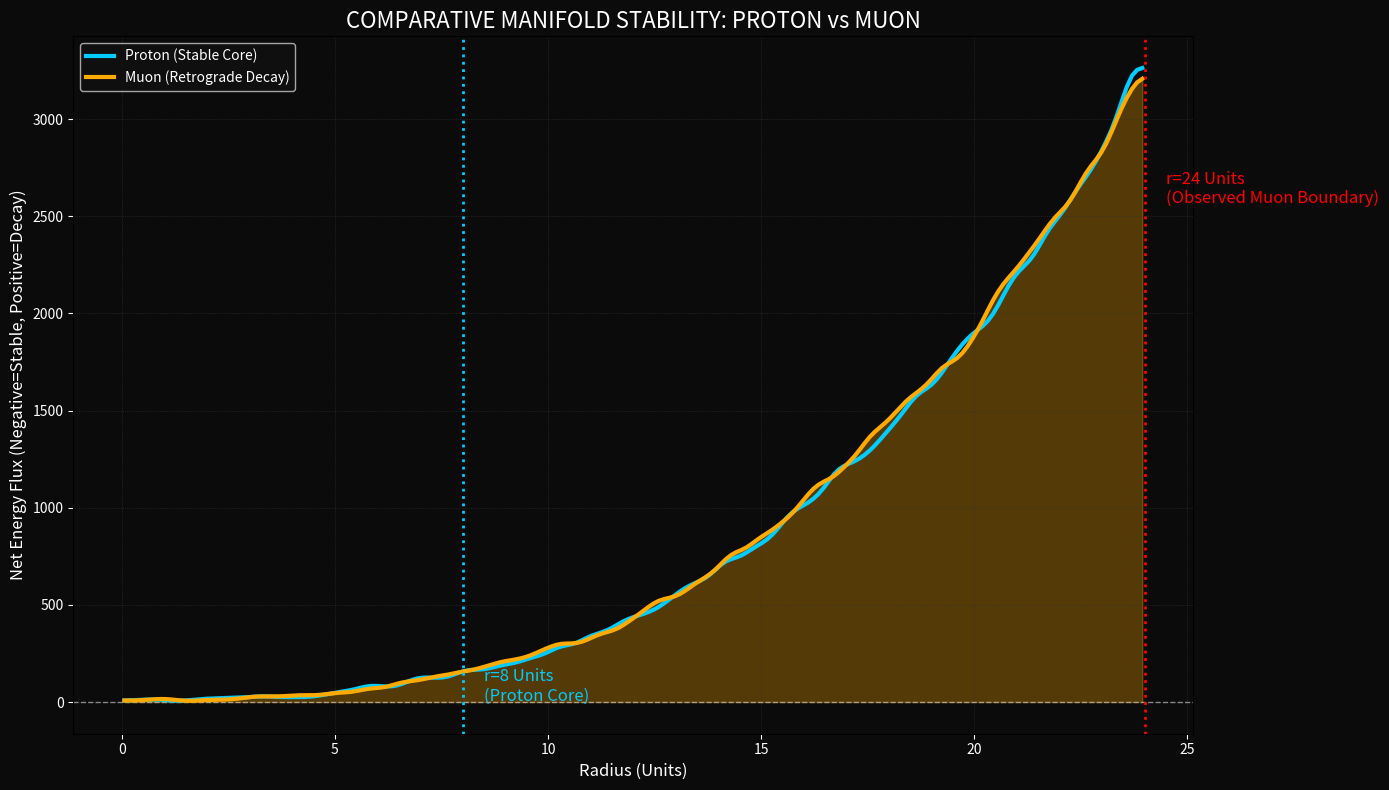

Here is the Python script that generated this plot:
import numpy as np
import matplotlib.pyplot as plt
from scipy.ndimage import gaussian_filter1d
import logging

# Configure logging
logging.basicConfig(level=logging.INFO, format='[%(levelname)s] %(message)s')
logger = logging.getLogger("HORIZON_PROFILER")

class ManifoldComparator:
    def __init__(self, samples=24000000):
        self.samples = samples
        self.max_radius = 24.0  # We scan out past the Muon's 24-unit limit
        
    def get_proton_flux(self, m, l, vm, vl):
        # PROTON: Standard Hénon-Heiles (Conservative + Friction)
        # Deep Gravity, No Retrograde Pressure
        friction = 0.02
        
        # Gradient
        dm = m + 2 * m * l
        dl = l + m**2 - l**2
        
        # Forces (Gravity + Drag)
        fm = -dm - friction * vm
        fl = -dl - friction * vl
        
        return fm, fl

    def get_muon_flux(self, m, l, vm, vl):
        # MUON: The "Critical Decay" Model
        # Gravity + Retrograde Pressure
        friction = 0.04
        retro_pressure = 0.12 # The expansion force
        
        # Gradient
        dm = m + 2 * m * l
        dl = l + m**2 - l**2
        
        # Forces (Gravity + Drag + Expansion)
        fm = -dm - friction * vm + (retro_pressure * m)
        fl = -dl - friction * vl + (retro_pressure * l)
        
        return fm, fl

    def run_profile(self, particle_type="proton"):
        logger.info(f"[-] Profiling {particle_type.upper()} Geometry...")
        
        # 1. Random Cloud of Probe Particles
        # We scatter them uniformly by area to get a good density reading
        r = np.sqrt(np.random.uniform(0, self.max_radius**2, self.samples))
        theta = np.random.uniform(0, 2*np.pi, self.samples)
        
        m = r * np.cos(theta)
        l = r * np.sin(theta)
        
        # 2. Initial Kick (High Energy Probe)
        kick = 2.0
        vm = kick * np.cos(theta)
        vl = kick * np.sin(theta)
        
        # Initial Kinetic Energy
        ke_start = 0.5 * (vm**2 + vl**2)
        
        # 3. Short Integration (Measure Instantaneous Flux)
        dt = 0.05
        steps = 50
        
        for t in range(steps):
            if particle_type == "proton":
                fm, fl = self.get_proton_flux(m, l, vm, vl)
            else:
                fm, fl = self.get_muon_flux(m, l, vm, vl)
                
            vm += fm * dt
            vl += fl * dt
            m += vm * dt
            l += vl * dt
            
        # 4. Final Energy & Radius
        ke_end = 0.5 * (vm**2 + vl**2)
        flux = ke_end - ke_start
        final_r = np.sqrt(m**2 + l**2)
        
        return final_r, flux

    def analyze(self):
        # Run Simulations
        r_p, flux_p = self.run_profile("proton")
        r_m, flux_m = self.run_profile("muon")
        
        logger.info("[-] Computing Radial Density Profiles...")
        
        # Binning the data by Radius
        bins = np.linspace(0, self.max_radius, 200)
        bin_centers = 0.5 * (bins[1:] + bins[:-1])
        
        # Calculate Mean Flux per Bin
        # We verify stability: Negative = Stable, Positive = Decaying
        mean_flux_p, _, _ = binned_statistic_safe(r_p, flux_p, bins)
        mean_flux_m, _, _ = binned_statistic_safe(r_m, flux_m, bins)
        
        # Smooth the lines for readability
        smooth_p = gaussian_filter1d(mean_flux_p, sigma=2)
        smooth_m = gaussian_filter1d(mean_flux_m, sigma=2)
        
        self.plot_comparison(bin_centers, smooth_p, smooth_m)

    def plot_comparison(self, r, p_flux, m_flux):
        fig, ax = plt.subplots(figsize=(14, 8), facecolor='#0b0b0b')
        ax.set_facecolor('#0b0b0b')
        
        # Zero Line (The Stability Horizon)
        ax.axhline(0, color='white', linestyle='--', linewidth=1, alpha=0.5)
        
        # PLOT 1: PROTON (The Anchor)
        ax.plot(r, p_flux, color='#00ccff', linewidth=3, label='Proton (Stable Core)')
        ax.fill_between(r, p_flux, 0, where=(p_flux < 0), color='#00ccff', alpha=0.1)
        
        # PLOT 2: MUON (The Decay)
        # We look for the "Crossover" where it goes from Blue (Stable) to Red (Unstable)
        ax.plot(r, m_flux, color='#ffaa00', linewidth=3, label='Muon (Retrograde Decay)')
        
        # Highlight the Positive Flux Zone (Decay Mode)
        ax.fill_between(r, m_flux, 0, where=(m_flux > 0), color='#ffaa00', alpha=0.3)
        ax.fill_between(r, m_flux, 0, where=(m_flux < 0), color='#004488', alpha=0.1)
        
        # Annotation: The 24-Unit Horizon
        ax.axvline(24, color='#ff0000', linestyle=':', linewidth=2)
        ax.text(24.5, max(m_flux)*0.8, "r=24 Units\n(Observed Muon Boundary)", color='#ff0000', fontsize=12)
        
        # Annotation: The 8-Unit Core
        ax.axvline(8, color='#00ccff', linestyle=':', linewidth=2)
        ax.text(8.5, min(p_flux)*0.8, "r=8 Units\n(Proton Core)", color='#00ccff', fontsize=12)

        ax.set_xlabel("Radius (Units)", color='white', fontsize=12)
        ax.set_ylabel("Net Energy Flux (Negative=Stable, Positive=Decay)", color='white', fontsize=12)
        ax.set_title("COMPARATIVE MANIFOLD STABILITY: PROTON vs MUON", color='white', fontsize=16)
        
        ax.tick_params(colors='white')
        ax.legend(facecolor='#111111', labelcolor='white')
        ax.grid(color='#333333', linestyle=':', linewidth=0.5)
        
        plt.tight_layout()
        plt.savefig("manifold_stability_profile.png", dpi=150)
        logger.info("[+] Comparison Saved: 'manifold_stability_profile.png'")
        plt.show()

# Helper for binning without scipy.stats dependency if needed, 
# but using numpy digitize is cleaner for custom averaging
def binned_statistic_safe(x, values, bins):
    # Digitize indices
    bin_indices = np.digitize(x, bins)
    
    bin_means = []
    for i in range(1, len(bins)):
        mask = (bin_indices == i)
        if np.any(mask):
            bin_means.append(np.mean(values[mask]))
        else:
            bin_means.append(0.0) # No data in bin
            
    return np.array(bin_means), bins, bin_indices

if __name__ == "__main__":
    comp = ManifoldComparator(samples=1000000)
    comp.analyze()
